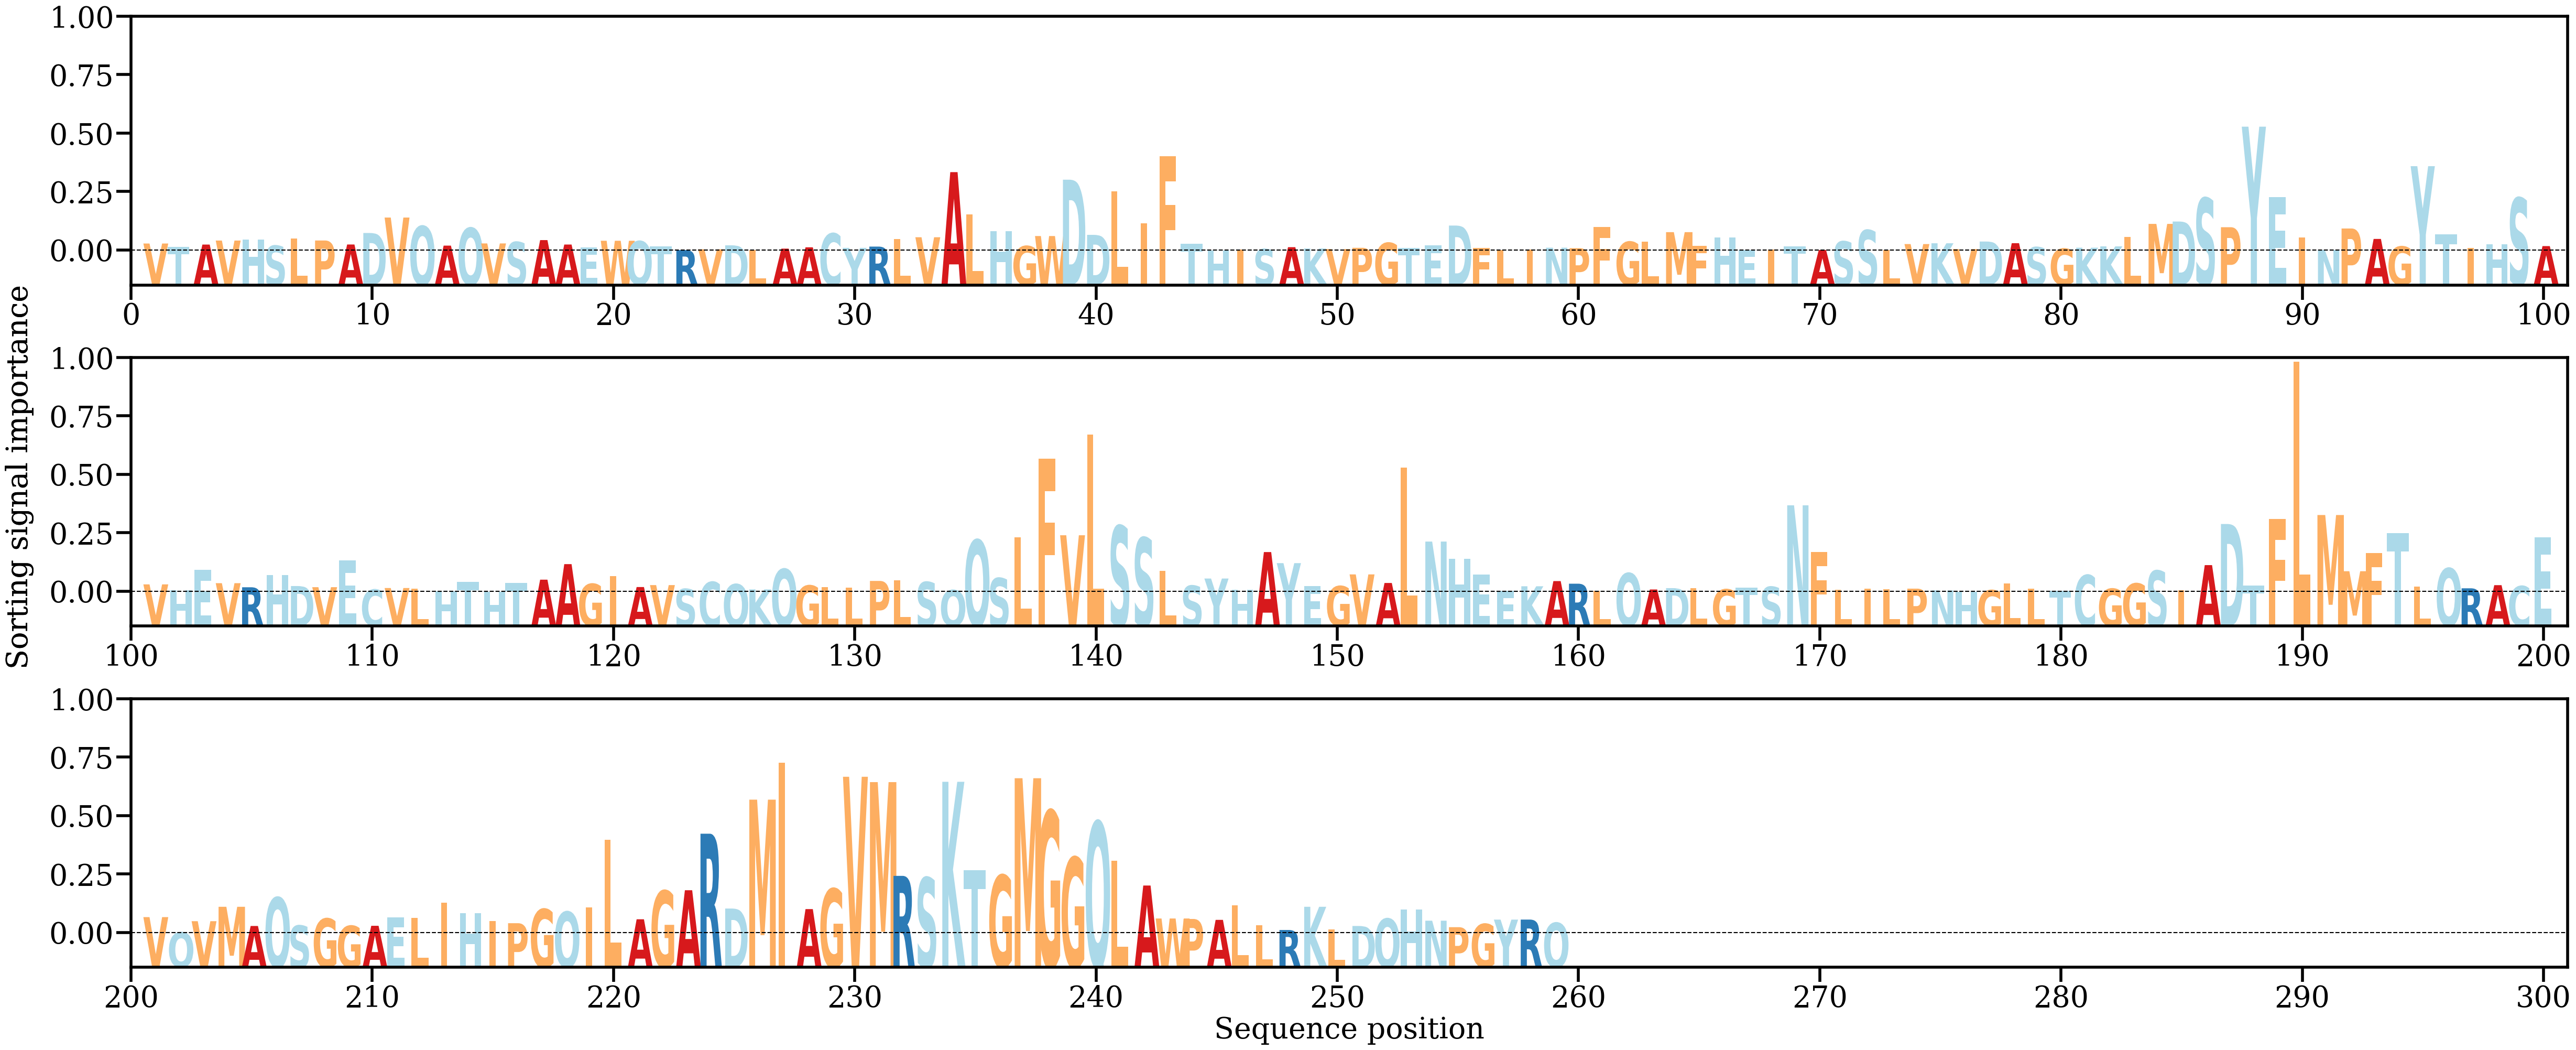

Data behind this chart, as committed beside it:
AA, Alpha
V, [0.00113422]
T, [0.00061193]
A, [0.00096402]
V, [0.00161281]
H, [0.00178549]
S, [0.00078805]
L, [0.00194884]
P, [0.00162098]
A, [0.00097571]
D, [0.00283424]
V, [0.0053314]
Q, [0.00394377]
A, [0.00079397]
Q, [0.00365634]
V, [0.00114713]
S, [0.00137849]
A, [0.00168554]
A, [0.00096909]
E, [0.00047597]
W, [0.00157794]
Q, [0.00151182]
T, [0.0006379]
R, [7.675258e-05]
V, [0.00019607]
D, [0.00084017]
L, [3.817894e-05]
A, [0.00030818]
A, [0.00052087]
C, [0.00276525]
Y, [0.00042666]
R, [0.00063705]
L, [0.0018427]
V, [0.00214874]
A, [0.01266945]
L, [0.00581884]
H, [0.00310842]
G, [0.00071911]
W, [0.00234167]
D, [0.01144721]
D, [0.00253324]
L, [0.00952774]
I, [0.00436483]
F, [0.01527124]
T, [0.00113059]
H, [2.671692e-05]
I, [0.00017035]
S, [0.00022755]
A, [0.0005428]
K, [0.00032984]
V, [0.00023393]
P, [0.00043748]
G, [0.00123662]
T, [0.00039485]
E, [0.00082561]
D, [0.00403564]
F, [0.0003966]
L, [8.457753e-05]
I, [0.00017394]
N, [0.00045563]
P, [0.00037917]
... 199 more rows
